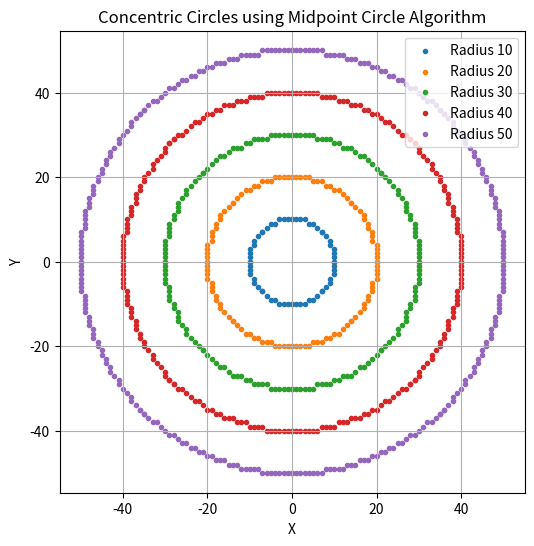

Python code for this plot:
#Use the algorithm to draw concentric circles (target pattern).
import matplotlib.pyplot as plt

def plot_circle_points(xc, yc, x, y, xes, yes):
    pts = [
        ( x + xc,  y + yc),
        (-x + xc,  y + yc),
        ( x + xc, -y + yc),
        (-x + xc, -y + yc),
        ( y + xc,  x + yc),
        (-y + xc,  x + yc),
        ( y + xc, -x + yc),
        (-y + xc, -x + yc),
    ]
    for px, py in pts:
        xes.append(px)
        yes.append(py)



def midpoint_circle(r, xc=0, yc=0):
    x = 0
    y = r
    p = 1 - r
    xes, yes = [], []

    plot_circle_points(xc, yc, x, y, xes, yes)

    while x < y:
        x += 1
        if p < 0:
            p = p + 2 * x + 1
        else:
            y -= 1
            p = p + 2 * (x - y) + 1

        plot_circle_points(xc, yc, x, y, xes, yes)

    return xes, yes

def plot_concentric_circles(num_circles, center=(0, 0), gap=5):
    plt.figure(figsize=(6, 6))
    for i in range(1, num_circles + 1):
        r = i * gap
        xes, yes = midpoint_circle(r, center[0], center[1])
        plt.scatter(xes, yes, marker='.', label=f'Radius {r}')
    
    plt.title("Concentric Circles using Midpoint Circle Algorithm")
    plt.xlabel("X")
    plt.ylabel("Y")
    plt.grid(True)
    plt.axis('equal')
    plt.legend()
    plt.show()
    # Example
plot_concentric_circles(5, center=(0, 0), gap=10)